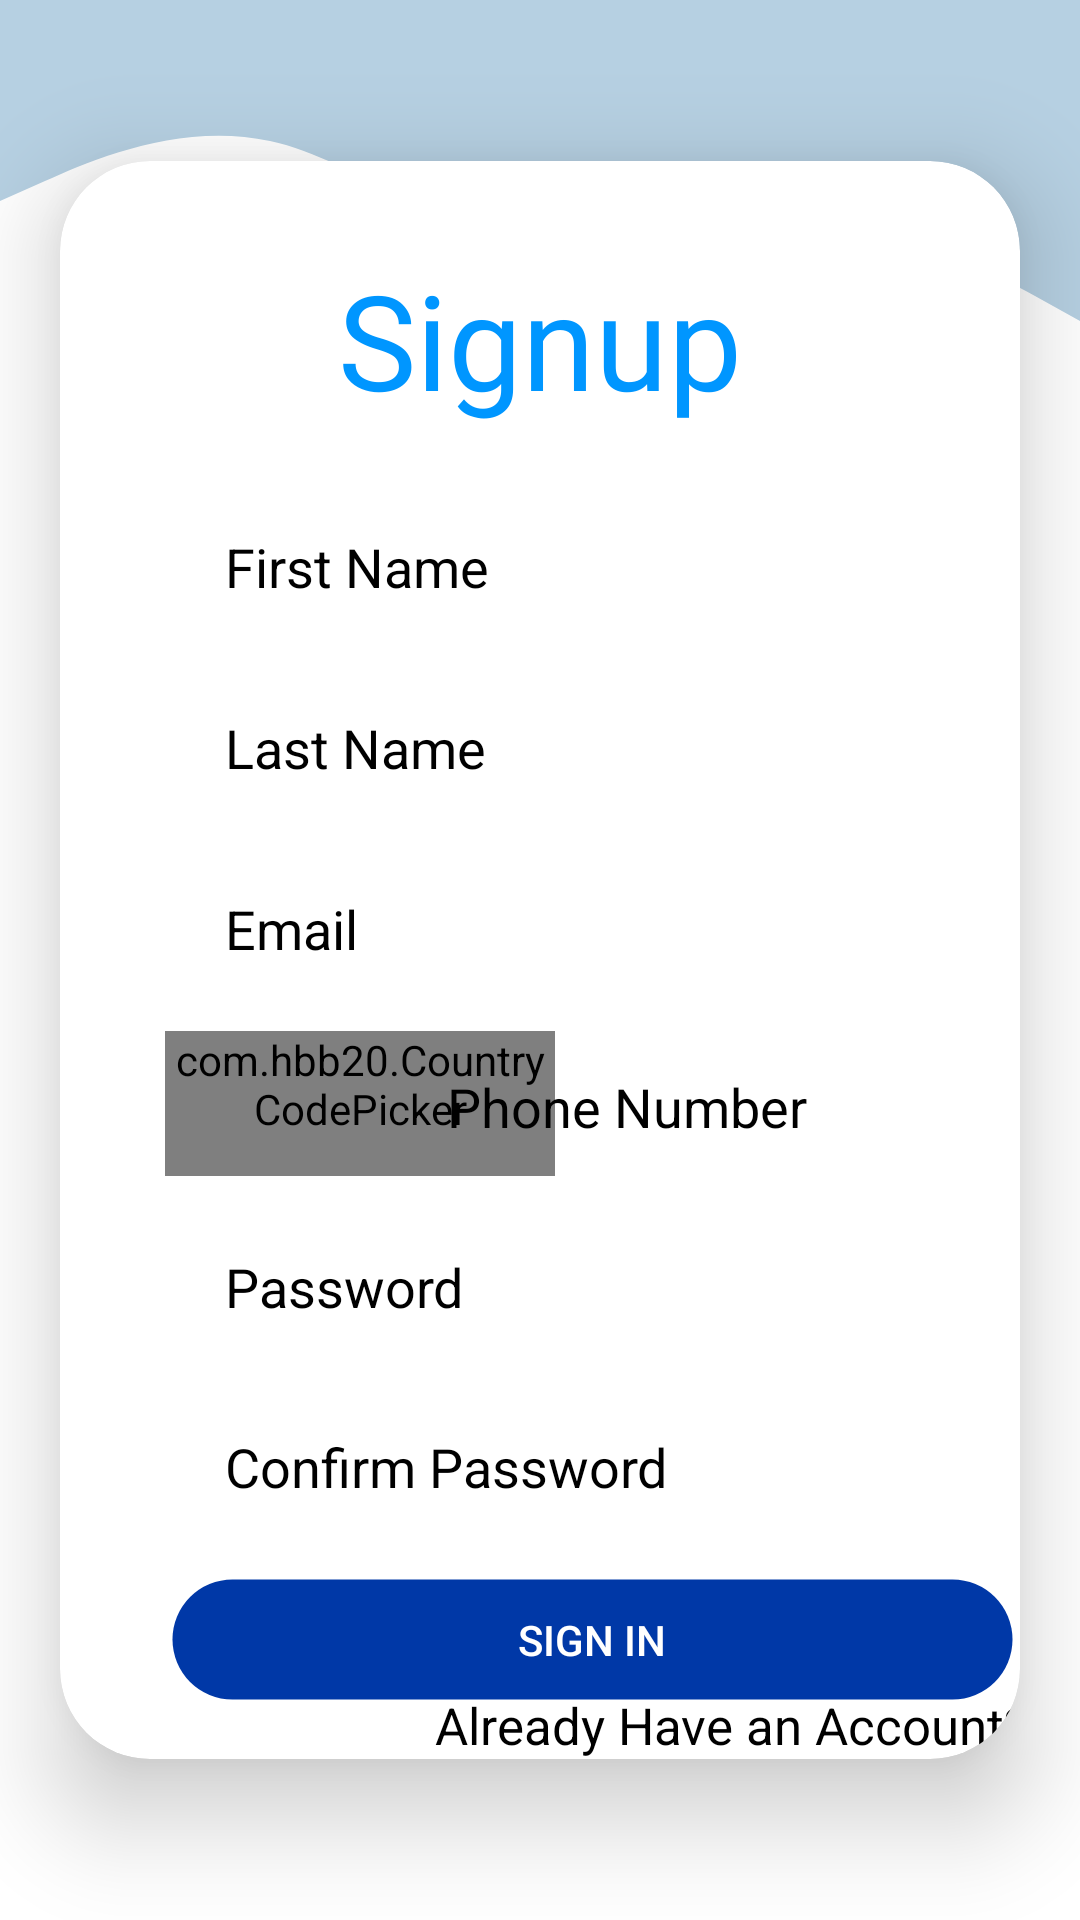

Layout XML and referenced resources for this Android screen:
<!-- AndroidManifest.xml: application theme Theme.TopJuanTech_OJT -->
<!-- res/layout/activity_registration_user.xml -->
<?xml version="1.0" encoding="utf-8"?>
<androidx.constraintlayout.widget.ConstraintLayout xmlns:android="http://schemas.android.com/apk/res/android"
    xmlns:app="http://schemas.android.com/apk/res-auto"
    xmlns:tools="http://schemas.android.com/tools"
    android:layout_width="match_parent"
    android:layout_height="match_parent"
    tools:context=".RegistrationUser"
    android:background="@color/white">

    <View
        android:id="@+id/topView"
        android:layout_width="match_parent"
        android:layout_height="27dp"
        android:background="@color/powder_blue"
        app:layout_constraintTop_toTopOf="parent" />

    <View
        android:id="@+id/view3"
        android:layout_width="match_parent"
        android:layout_height="100dp"
        android:background="@drawable/wave4"
        app:layout_constraintTop_toBottomOf="@+id/topView" />

    <androidx.cardview.widget.CardView
        android:layout_width="match_parent"
        android:layout_height="wrap_content"
        android:background="@color/white"
        android:layout_margin="20dp"
        app:cardCornerRadius="30dp"
        app:cardElevation="20dp"
        app:layout_constraintTop_toTopOf="parent"
        app:layout_constraintBottom_toBottomOf="parent"
        app:layout_constraintStart_toStartOf="parent">

        <RelativeLayout
            android:layout_width="match_parent"
            android:layout_height="wrap_content">
            <TextView
                android:id="@+id/textView"
                android:layout_width="wrap_content"
                android:layout_height="wrap_content"
                android:layout_centerHorizontal="true"
                android:layout_marginTop="30dp"
                android:fontFamily="@font/poppins"
                android:text="Signup"
                android:textColor="@color/bright_blue"
                android:textSize="44sp" />

            <EditText
                android:id="@+id/editFirstName"
                android:layout_width="match_parent"
                android:layout_height="wrap_content"
                android:layout_marginLeft="35dp"
                android:layout_marginTop="110dp"
                android:layout_marginRight="35dp"
                android:background="@drawable/custom_textfield"
                android:ems="10"
                android:hint="First Name"
                android:paddingLeft="20dp"
                android:paddingTop="13dp"
                android:paddingRight="20dp"
                android:paddingBottom="13dp"
                android:textColor="@color/black"
                android:textColorHint="@color/black"
                tools:ignore="MissingConstraints"
                tools:layout_editor_absoluteX="54dp"
                tools:layout_editor_absoluteY="181dp" />

            <EditText
                android:id="@+id/editLastName"
                android:layout_width="300dp"
                android:layout_height="wrap_content"
                android:layout_below="@+id/editFirstName"
                android:layout_alignStart="@+id/editFirstName"
                android:layout_alignEnd="@+id/editFirstName"
                android:layout_marginStart="0dp"
                android:layout_marginLeft="35dp"
                android:layout_marginTop="10dp"
                android:layout_marginEnd="1dp"
                android:background="@drawable/custom_textfield"
                android:drawablePadding="10dp"
                android:ems="10"
                android:hint="Last Name"
                android:paddingLeft="20dp"
                android:paddingTop="13dp"
                android:paddingRight="20dp"
                android:paddingBottom="13dp"
                android:textColor="@color/black"
                android:textColorHint="@color/black"
                tools:ignore="MissingConstraints"
                tools:layout_editor_absoluteX="54dp"
                tools:layout_editor_absoluteY="243dp" />

            <EditText
                android:id="@+id/editEmail"
                android:layout_width="300dp"
                android:layout_height="wrap_content"
                android:layout_below="@+id/editLastName"
                android:layout_alignStart="@+id/editLastName"
                android:layout_alignEnd="@+id/editLastName"
                android:layout_marginStart="0dp"
                android:layout_marginLeft="35dp"
                android:layout_marginTop="10dp"
                android:layout_marginEnd="0dp"
                android:background="@drawable/custom_textfield"
                android:drawablePadding="10dp"
                android:ems="10"
                android:hint="Email"
                android:inputType="textEmailAddress"
                android:paddingLeft="20dp"
                android:paddingTop="13dp"
                android:paddingRight="20dp"
                android:paddingBottom="13dp"
                android:textColor="@color/black"
                android:textColorHint="@color/black"
                tools:ignore="MissingConstraints"
                tools:layout_editor_absoluteX="55dp"
                tools:layout_editor_absoluteY="302dp" />

            <com.hbb20.CountryCodePicker
                android:id="@+id/ccp"
                android:layout_width="130dp"
                android:layout_height="wrap_content"
                android:layout_alignStart="@+id/editEmail"
                android:layout_marginStart="0dp"
                android:layout_marginLeft="35dp"
                android:layout_marginTop="290dp"
                android:layout_marginBottom="8dp"
                android:paddingBottom="13dp"
                tools:ignore="MissingClass" />

            <EditText
                android:id="@+id/editCellphone"
                android:layout_width="175dp"
                android:layout_height="wrap_content"
                android:layout_alignEnd="@+id/editEmail"
                android:layout_marginLeft="160dp"
                android:layout_marginTop="290dp"
                android:layout_marginEnd="0dp"
                android:background="@drawable/custom_textfield"
                android:drawablePadding="10dp"
                android:ems="10"
                android:hint="Phone Number"
                android:inputType="phone"
                android:paddingLeft="20dp"
                android:paddingTop="13dp"
                android:paddingRight="20dp"
                android:paddingBottom="13dp"
                android:textColor="@color/black"
                android:textColorHint="@color/black"
                tools:ignore="MissingConstraints"
                tools:layout_editor_absoluteX="54dp"
                tools:layout_editor_absoluteY="363dp" />

            <EditText
                android:id="@+id/editPassword1"
                android:layout_width="300dp"
                android:layout_height="wrap_content"
                android:layout_alignStart="@+id/ccp"
                android:layout_alignEnd="@+id/editCellphone"
                android:layout_marginStart="0dp"
                android:layout_marginLeft="35dp"
                android:layout_marginTop="350dp"
                android:layout_marginEnd="0dp"
                android:background="@drawable/custom_textfield"
                android:drawablePadding="10dp"
                android:ems="10"
                android:hint="Password"
                android:inputType="textPassword"
                android:paddingLeft="20dp"
                android:paddingTop="13dp"
                android:paddingRight="20dp"
                android:paddingBottom="13dp"
                android:textColor="@color/black"
                android:textColorHint="@color/black"
                tools:ignore="MissingConstraints"
                tools:layout_editor_absoluteX="54dp"
                tools:layout_editor_absoluteY="422dp" />

            <EditText
                android:id="@+id/editPassword2"
                android:layout_width="300dp"
                android:layout_height="wrap_content"
                android:layout_alignStart="@+id/editPassword1"
                android:layout_alignEnd="@+id/editPassword1"
                android:layout_marginStart="0dp"
                android:layout_marginLeft="35dp"
                android:layout_marginTop="410dp"
                android:layout_marginEnd="0dp"
                android:background="@drawable/custom_textfield"
                android:drawablePadding="10dp"
                android:ems="10"
                android:hint="Confirm Password"
                android:inputType="textPassword"
                android:paddingLeft="20dp"
                android:paddingTop="13dp"
                android:paddingRight="20dp"
                android:paddingBottom="13dp"
                android:textColor="@color/black"
                android:textColorHint="@color/black"
                tools:ignore="MissingConstraints"
                tools:layout_editor_absoluteX="54dp"
                tools:layout_editor_absoluteY="485dp" />

            <TextView
                android:id="@+id/alreadyHaveAccount"
                android:layout_width="wrap_content"
                android:layout_height="wrap_content"
                android:layout_alignEnd="@+id/btnSignup"
                android:layout_marginLeft="140dp"
                android:layout_marginTop="510dp"
                android:layout_marginEnd="-3dp"
                android:gravity="center"
                android:text="Already Have an Account?"
                android:textColor="@color/black"
                android:textSize="17sp"
                tools:ignore="MissingConstraints"
                tools:layout_editor_absoluteX="144dp"
                tools:layout_editor_absoluteY="624dp" />

            <Button
                android:id="@+id/btnSignup"
                android:layout_width="300dp"
                android:layout_height="45dp"
                android:layout_below="@+id/editPassword2"
                android:layout_marginLeft="35dp"
                android:layout_marginTop="10dp"
                android:background="@drawable/cust_but"
                android:text="Sign in"
                android:textColor="@color/white"
                tools:ignore="MissingConstraints"
                tools:layout_editor_absoluteX="57dp"
                tools:layout_editor_absoluteY="566dp" />
        </RelativeLayout>
    </androidx.cardview.widget.CardView>

</androidx.constraintlayout.widget.ConstraintLayout>
<!-- resources referenced by this layout -->
<resources>
  <color name="black">#FF000000</color>
  <color name="bright_blue">#0096FF</color>
  <color name="powder_blue">#B6D0E2</color>
  <color name="white">#FFFFFFFF</color>
  <!-- drawable cust_but (drawable) -->
  <?xml version="1.0" encoding="utf-8"?>
  <shape xmlns:android="http://schemas.android.com/apk/res/android" android:shape="rectangle">
      <solid android:color="@color/ph_blue">
      </solid>
      <stroke android:width="5dp" android:color="#0000" />
      <corners android:radius="150dp"/>
  
  
  </shape>
  <!-- drawable wave4 (drawable) -->
  <vector xmlns:android="http://schemas.android.com/apk/res/android"
      android:width="1440dp"
      android:height="320dp"
      android:viewportWidth="1440"
      android:viewportHeight="320">
    <path
        android:pathData="M0,128L60,106.7C120,85 240,43 360,64C480,85 600,171 720,186.7C840,203 960,149 1080,149.3C1200,149 1320,203 1380,229.3L1440,256L1440,0L1380,0C1320,0 1200,0 1080,0C960,0 840,0 720,0C600,0 480,0 360,0C240,0 120,0 60,0L0,0Z"
        android:fillColor="#B6D0E2"/>
  </vector>
  <style name="Theme.TopJuanTech_OJT" parent="Theme.AppCompat.Light.NoActionBar">
          
          <item name="colorPrimary">@color/purple_500</item>
          <item name="colorPrimaryVariant">@color/purple_700</item>
          <item name="colorOnPrimary">@color/white</item>
          
          <item name="colorSecondary">@color/teal_200</item>
          <item name="colorSecondaryVariant">@color/teal_700</item>
          <item name="colorOnSecondary">@color/black</item>
          
          <item name="android:statusBarColor" tools:targetApi="l">?attr/colorPrimaryVariant</item>
          
      </style>
  <color name="ph_blue">#0038a7</color>
  <color name="purple_500">#FF6200EE</color>
  <color name="purple_700">#FF3700B3</color>
  <color name="teal_200">#FF03DAC5</color>
  <color name="teal_700">#FF018786</color>
</resources>
